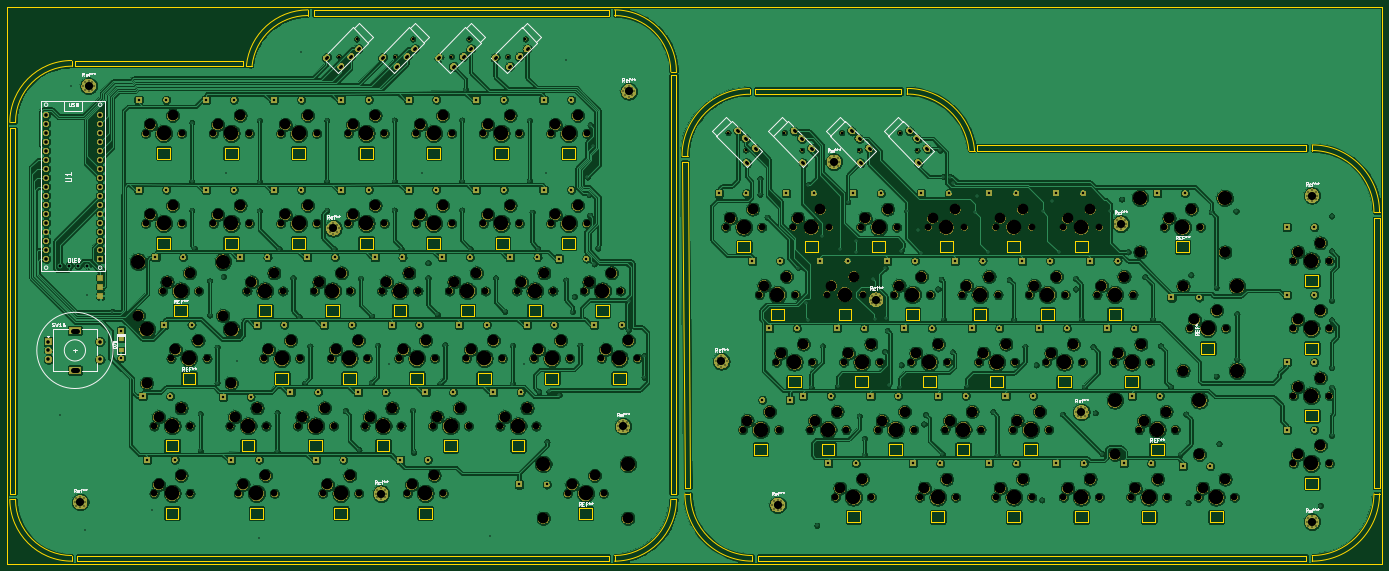
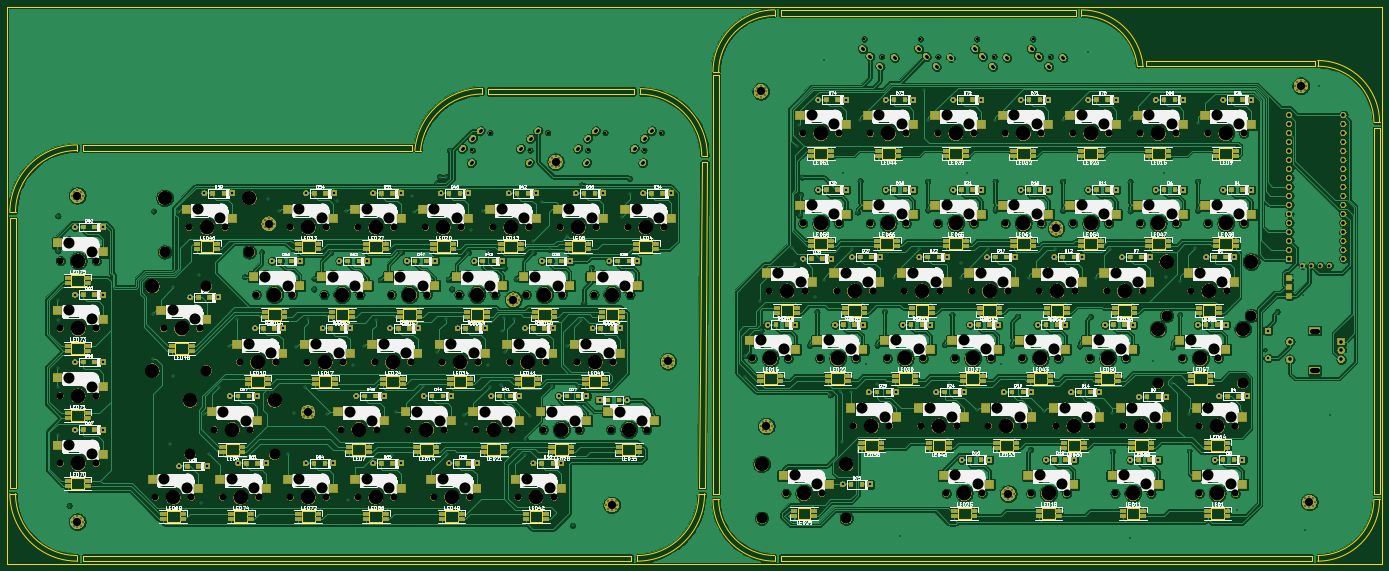
Circuit board: 11 layer files. Board 388.1 x 157.2 mm.
- bottom_copper: SplitKeyboard-B_Cu.gbl (1070699 bytes)
- bottom_mask: SplitKeyboard-B_Mask.gbs (741314 bytes)
- paste: SplitKeyboard-B_Paste.gbp (16225 bytes)
- bottom_silk: SplitKeyboard-B_SilkS.gbo (334699 bytes)
- outline: SplitKeyboard-Edge_Cuts.gm1 (20686 bytes)
- top_copper: SplitKeyboard-F_Cu.gtl (1464101 bytes)
- top_mask: SplitKeyboard-F_Mask.gts (650493 bytes)
- paste: SplitKeyboard-F_Paste.gtp (686 bytes)
- top_silk: SplitKeyboard-F_SilkS.gto (56953 bytes)
- drill: SplitKeyboard-NPTH.drl (7637 bytes)
- drill: SplitKeyboard-PTH.drl (10377 bytes)

=== bottom_copper: SplitKeyboard-B_Cu.gbl (1070699 bytes, source omitted) ===
=== bottom_mask: SplitKeyboard-B_Mask.gbs (741314 bytes, source omitted) ===
=== paste: SplitKeyboard-B_Paste.gbp (16225 bytes, source omitted) ===
=== bottom_silk: SplitKeyboard-B_SilkS.gbo (334699 bytes, source omitted) ===
=== outline: SplitKeyboard-Edge_Cuts.gm1 (20686 bytes, source omitted) ===
=== top_copper: SplitKeyboard-F_Cu.gtl (1464101 bytes, source omitted) ===
=== top_mask: SplitKeyboard-F_Mask.gts (650493 bytes, source omitted) ===
=== paste: SplitKeyboard-F_Paste.gtp ===
G04 #@! TF.GenerationSoftware,KiCad,Pcbnew,(5.1.5)-3*
G04 #@! TF.CreationDate,2021-06-27T16:27:36-05:00*
G04 #@! TF.ProjectId,SplitKeyboard,53706c69-744b-4657-9962-6f6172642e6b,rev?*
G04 #@! TF.SameCoordinates,Original*
G04 #@! TF.FileFunction,Paste,Top*
G04 #@! TF.FilePolarity,Positive*
%FSLAX46Y46*%
G04 Gerber Fmt 4.6, Leading zero omitted, Abs format (unit mm)*
G04 Created by KiCad (PCBNEW (5.1.5)-3) date 2021-06-27 16:27:36*
%MOMM*%
%LPD*%
G04 APERTURE LIST*
%ADD10R,1.524000X1.524000*%
%ADD11R,1.200000X1.200000*%
G04 APERTURE END LIST*
D10*
X42989500Y-124777500D03*
X42989500Y-127317500D03*
X42989500Y-129857500D03*
D11*
X48895000Y-142030250D03*
X48895000Y-145180250D03*
M02*

=== top_silk: SplitKeyboard-F_SilkS.gto (56953 bytes, source omitted) ===
=== drill: SplitKeyboard-NPTH.drl (7637 bytes, source omitted) ===
=== drill: SplitKeyboard-PTH.drl (10377 bytes, source omitted) ===
